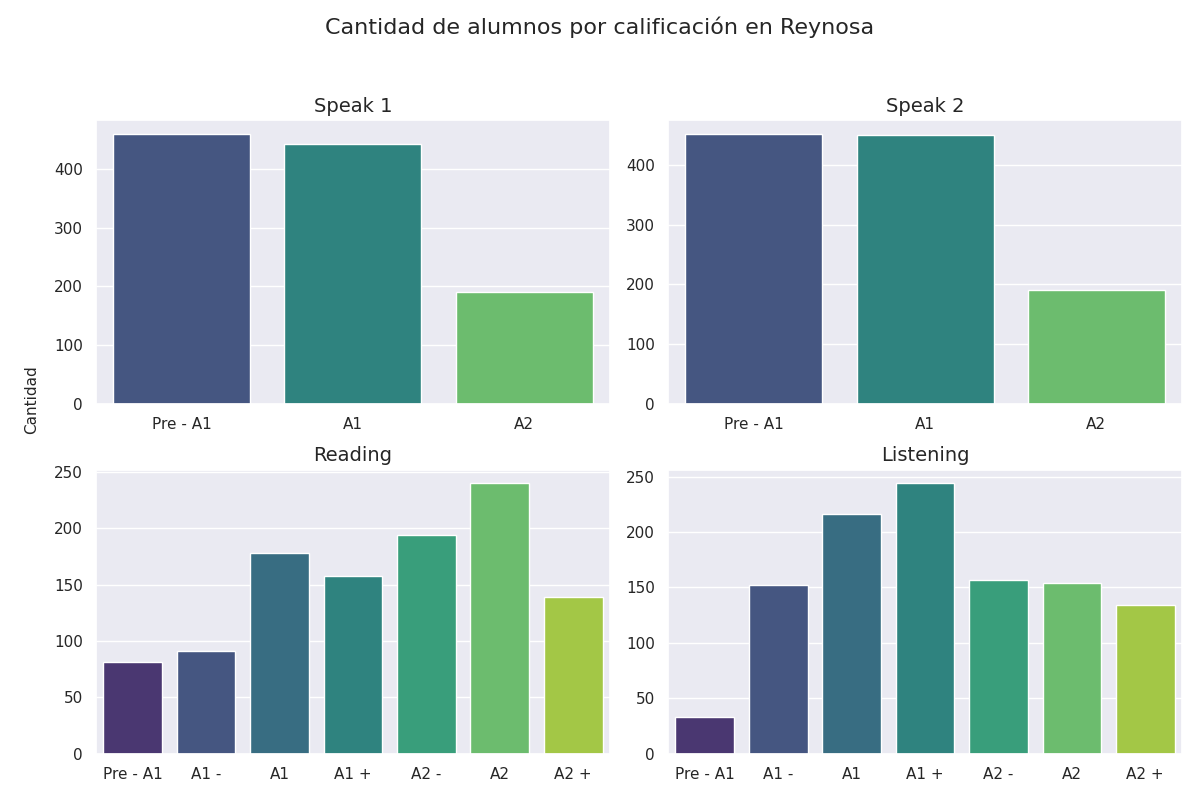

Values plotted in this chart, from the file beside it:
Sección, Calificación, Cantidad de alumnos con esa calificación
speak 1, Pre - A1, 460
speak 1, A1, 442
speak 1, A2, 190
speak 2, Pre - A1, 452
speak 2, A1, 449
speak 2, A2, 191
reading, Pre - A1, 81
reading, A1 -, 91
reading, A1, 178
reading, A1 +, 158
reading, A2 -, 194
reading, A2, 240
reading, A2 +, 139
listening, Pre - A1, 33
listening, A1 -, 152
listening, A1, 216
listening, A1 +, 244
listening, A2 -, 157
listening, A2, 154
listening, A2 +, 134
